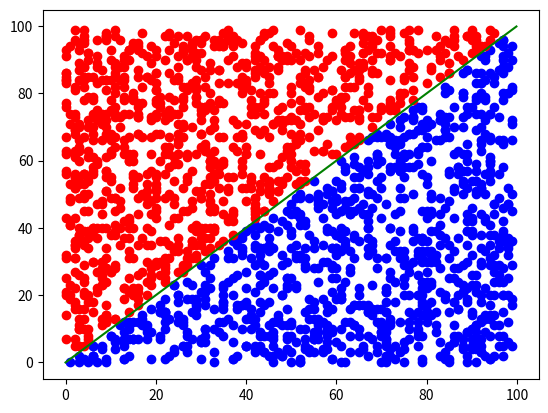

Generate this figure with matplotlib:
import random
import matplotlib.pyplot as plt


def create_data():
    """创建数据
    """
    up_li = list()
    down_li = list()
    for i in range(10000):
        x = random.randrange(0, 100)
        y = random.randrange(0, 100)
        if x > y:
            up_li.append([x, y, 'up'])
        if x < y:
            down_li.append([x, y, 'down'])
    up_li = up_li[:1000]
    down_li = down_li[:1000]
    print(up_li)
    print(down_li)
    plt.scatter([i[0] for i in up_li], [i[1] for i in up_li], color='b')  # s为size，按每个点的坐标绘制，alpha为透明度
    plt.scatter([i[0] for i in down_li], [i[1] for i in down_li], color='r')  # s为size，按每个点的坐标绘制，alpha为透明度
    plt.plot([i / 10 for i in range(1000)], [i / 10 for i in range(1000)], color='g')
    # plt.show()
    return up_li, down_li


def split_data(a, b):
    """切分数据"""
    li = list()
    for i in a:
        li.append(i)
    for j in b:
        li.append(j)
    random.shuffle(li)
    train_data = li[:int(len(li) * 0.8)]
    test_data = li[int(len(li) * 0.8):]
    print(len(train_data))
    print(len(test_data))
    # for i in test_data:
    #     print(i)
    return train_data, test_data


def calculate_neighbor_precision(train_data, test_data, K=3):
    """计算20%的数据在80%的上面分类预测的精度有多少
    """
    num = len(test_data)
    right_num = 0
    # 计算测试集的数据分别于训练集的数据里的每个数据的距离
    for test in test_data:
        distance_li = list()
        label = test[2]
        # print(label)
        for train in train_data:
            distance = ((test[0] - train[0]) ** 2 + (test[1] - train[1]) ** 2) ** 0.5
            distance_li.append((distance, train))

        # 排序，获取最小的K个点，并判断其分类
        distance_li = sorted(distance_li, key=lambda x: x[0])

        predict_label = [i[1][2] for i in distance_li[:K]]
        # print(predict_label)

        k_num = predict_label.count(label)

        if k_num >= (int(K / 2) + 1):
            right_num += 1

    precision = right_num / num
    print(precision)


def simple_predict(train_data, predict_li):
    distance_li = list()
    for train in train_data:
        distance = ((predict_li[0] - train[0]) ** 2 + (predict_li[1] - train[1]) ** 2) ** 0.5
        distance_li.append((distance, train))

    # 排序，获取最小的K个点，并判断其分类
    distance_li = sorted(distance_li, key=lambda x: x[0])
    predict_label = [i[1][2] for i in distance_li[:K]]
    down_num = predict_label.count('down')
    up_num = predict_label.count('up')
    if down_num > up_num:
        print('down')
    else:
        print('up')


if __name__ == '__main__':
    # predict_li:
    predict_li = [12, 13]
    K = 5
    a, b = create_data()
    data_train, data_test = split_data(a, b)
    calculate_neighbor_precision(data_train, data_test, K)
    simple_predict(data_train, predict_li)
